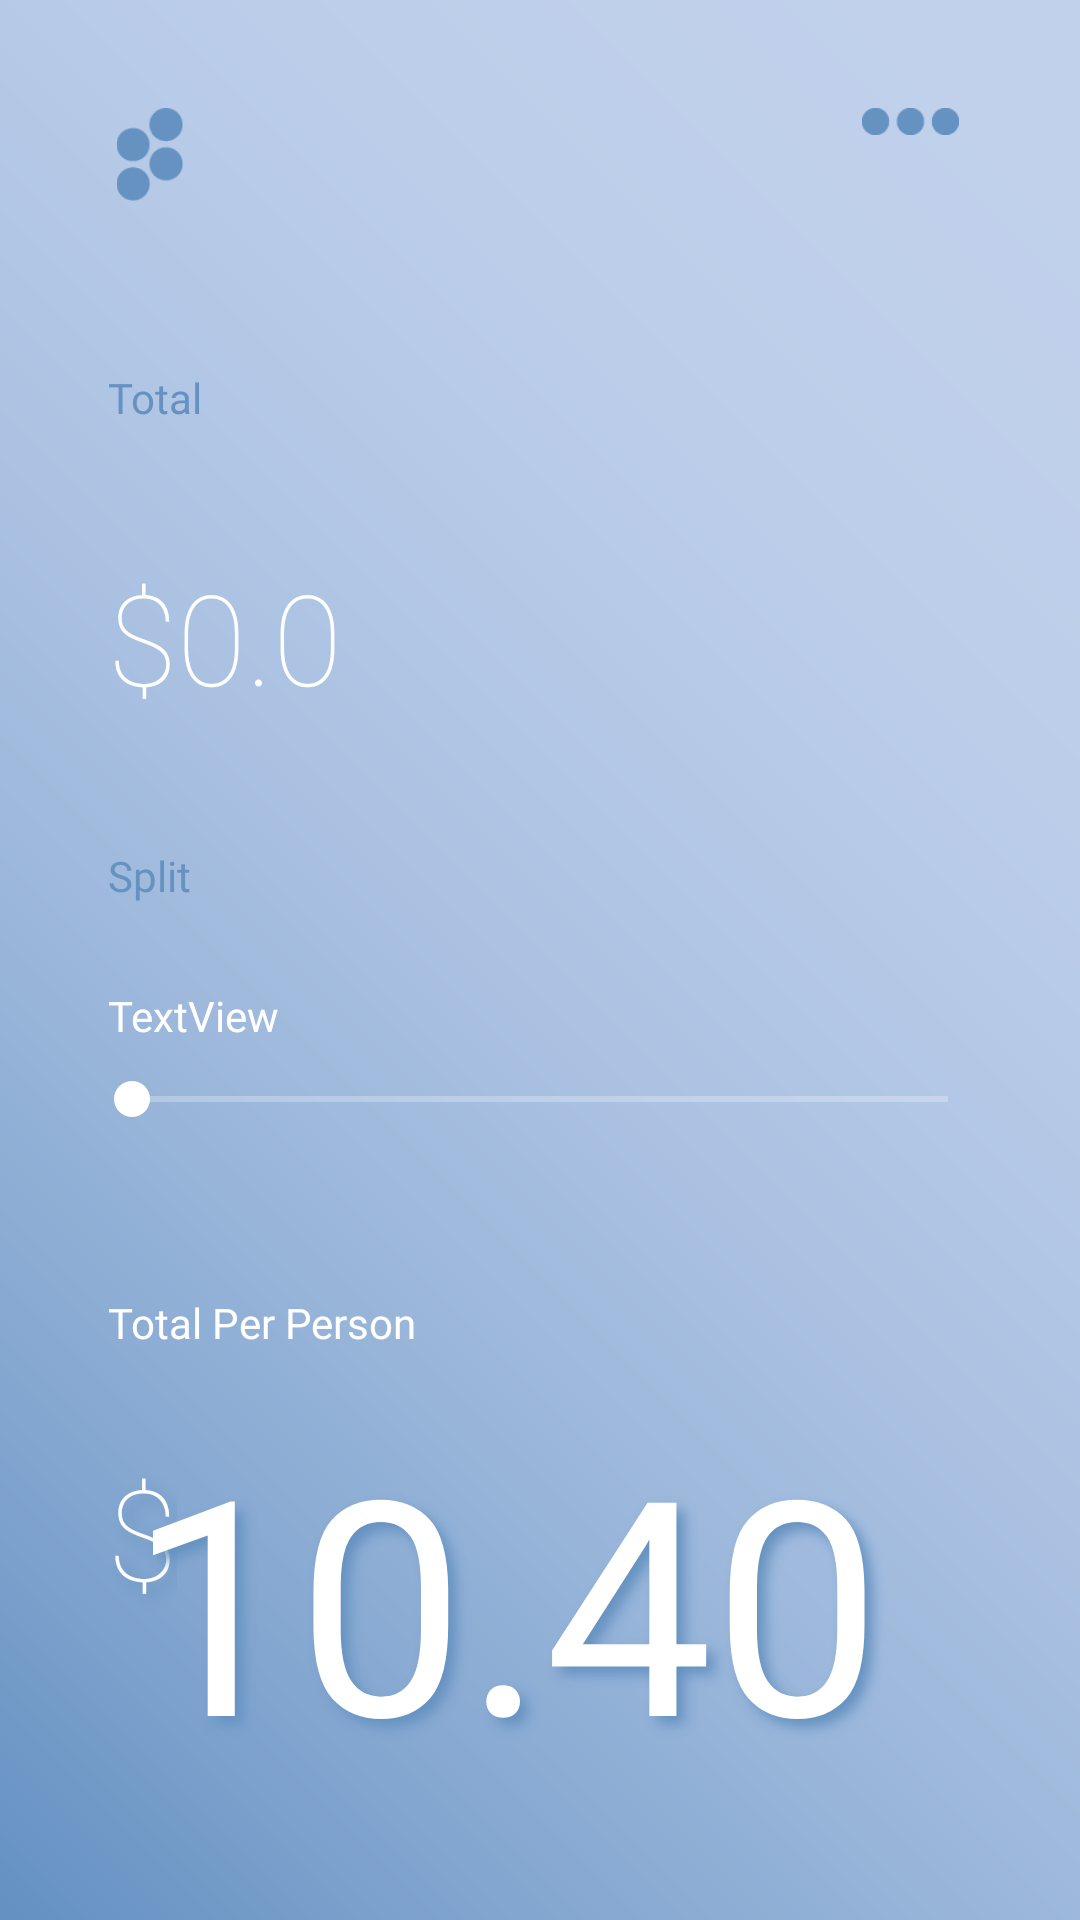

Reconstruct the res/layout file that produces this screen, plus the resources it refers to.
<!-- AndroidManifest.xml: application theme Theme.TipMate -->
<!-- res/layout/activity_split_bills.xml -->
<?xml version="1.0" encoding="utf-8"?>
<androidx.constraintlayout.widget.ConstraintLayout xmlns:android="http://schemas.android.com/apk/res/android"
    xmlns:app="http://schemas.android.com/apk/res-auto"
    xmlns:tools="http://schemas.android.com/tools"
    android:layout_width="match_parent"
    android:layout_height="match_parent"
    android:background="@drawable/bg"
    tools:context=".SplitBillsActivity">
    <ImageView
        android:id="@+id/share_screen"
        android:layout_width="41dp"
        android:layout_height="9dp"
        android:layout_marginTop="36dp"
        android:layout_marginEnd="36dp"
        android:src="@drawable/dots1"
        app:layout_constraintEnd_toEndOf="parent"
        app:layout_constraintTop_toTopOf="parent" />
    <ImageView
        android:id="@+id/decoration"
        android:layout_width="28dp"
        android:layout_height="31dp"
        android:layout_marginStart="36dp"
        android:layout_marginTop="36dp"
        android:src="@drawable/dots2"
        app:layout_constraintStart_toStartOf="parent"
        app:layout_constraintTop_toTopOf="parent" />


    <TextView
        android:id="@+id/split"
        android:layout_width="wrap_content"
        android:layout_height="wrap_content"
        android:layout_marginStart="36dp"
        android:layout_marginTop="42dp"
        android:text="@string/split"
        android:fontFamily="@font/arialbold"
        android:textColor="@color/dark"
        app:layout_constraintStart_toStartOf="parent"
        app:layout_constraintTop_toBottomOf="@+id/totalPrice" />

    <TextView
        android:id="@+id/splitNumber"
        android:layout_width="match_parent"
        android:layout_height="wrap_content"
        android:layout_marginStart="36dp"
        android:fontFamily="@font/arialbold"
        android:text="TextView"
        android:textColor="@color/white"
        app:layout_constraintBottom_toBottomOf="@+id/splitSeekBar"
        app:layout_constraintEnd_toEndOf="parent"
        app:layout_constraintStart_toStartOf="parent"
        app:layout_constraintTop_toBottomOf="@+id/split" />

    <SeekBar
        android:id="@+id/splitSeekBar"
        android:layout_width="match_parent"
        android:layout_height="wrap_content"
        android:layout_marginStart="28dp"
        android:layout_marginTop="56dp"
        android:layout_marginEnd="28dp"
        android:backgroundTint="@color/white"
        android:progressBackgroundTint="@color/white"
        android:progressTint="@color/dark"
        android:thumbTint="@color/white"
        app:layout_constraintEnd_toEndOf="parent"
        app:layout_constraintStart_toStartOf="parent"
        app:layout_constraintTop_toBottomOf="@+id/split" />



    <TextView
        android:id="@+id/total"
        android:layout_width="match_parent"
        android:layout_height="wrap_content"
        android:fontFamily="@font/arialbold"
        android:layout_marginStart="36dp"
        android:layout_marginTop="56dp"
        android:text="@string/total"
        android:textColor="@color/dark"
        app:layout_constraintStart_toStartOf="parent"
        app:layout_constraintTop_toBottomOf="@+id/decoration" />

    <TextView
        android:id="@+id/textView3"
        android:layout_width="wrap_content"
        android:layout_height="wrap_content"
        android:layout_marginStart="36dp"
        android:layout_marginTop="32dp"
        android:fontFamily="sans-serif-thin"
        android:shadowColor="@color/dark"
        android:shadowDx="8"
        android:shadowDy="8"
        android:shadowRadius="10"
        android:text="@string/dollar"
        android:textColor="@color/white"
        android:textSize="@dimen/bill_amount"
        app:layout_constraintStart_toStartOf="parent"
        app:layout_constraintTop_toBottomOf="@+id/totalPP" />

    <EditText
        android:id="@+id/totalPrice"
        android:background="@null"
        android:layout_width="wrap_content"
        android:layout_height="wrap_content"
        android:layout_marginStart="36dp"
        android:layout_marginTop="42dp"
        android:fontFamily="sans-serif-thin"
        android:text="@string/bill_amount_text"
        android:textColor="@color/white"
        android:textSize="@dimen/bill_amount"
        app:layout_constraintStart_toStartOf="parent"
        app:layout_constraintTop_toBottomOf="@+id/total" />



    <TextView
        android:id="@+id/totalPP"
        android:layout_width="match_parent"
        android:layout_height="wrap_content"
        android:layout_marginStart="36dp"
        android:layout_marginTop="56dp"
        android:fontFamily="@font/arialbold"
        android:text="@string/totalPP"
        android:textColor="@color/white"
        app:layout_constraintStart_toStartOf="parent"
        app:layout_constraintTop_toBottomOf="@+id/splitSeekBar" />

    <TextView
        android:id="@+id/totalPP_price"
        android:layout_width="298dp"
        android:layout_height="144dp"
        android:layout_marginTop="16dp"
        android:layout_marginEnd="36dp"
        android:fontFamily="@font/lettermagic"
        android:shadowColor="@color/dark"
        android:shadowDx="8"
        android:shadowDy="8"
        android:shadowRadius="10"
        android:text="@string/total_pp_num"
        android:textColor="@color/white"
        android:textSize="@dimen/total_per_person"
        app:layout_constraintEnd_toEndOf="parent"
        app:layout_constraintStart_toEndOf="@+id/textView3"
        app:layout_constraintTop_toBottomOf="@+id/totalPP" />


    <Button
        android:id="@+id/saveSplitBills"
        android:layout_width="match_parent"
        android:layout_height="wrap_content"
        android:layout_marginStart="28dp"
        android:layout_marginEnd="28dp"
        android:layout_marginBottom="36dp"
        android:onClick="onClick"
        android:text="@string/save_split_bills"
        android:textColor="@color/dark"
        android:background="@drawable/rounded_button"
        app:layout_constraintBottom_toBottomOf="parent"
        app:layout_constraintEnd_toEndOf="parent"
        app:layout_constraintStart_toStartOf="parent"
        app:layout_constraintTop_toBottomOf="@+id/totalPP_price" />
</androidx.constraintlayout.widget.ConstraintLayout>
<!-- resources referenced by this layout -->
<resources>
  <color name="dark">#6592C1</color>
  <color name="white">#FFFFFFFF</color>
  <dimen name="bill_amount">42sp</dimen>
  <dimen name="total_per_person">100sp</dimen>
  <!-- drawable bg: png bitmap (drawable, 43573 bytes) -->
  <!-- drawable dots1: png bitmap (drawable, 601 bytes) -->
  <!-- drawable dots2: png bitmap (drawable, 1493 bytes) -->
  <!-- drawable rounded_button (drawable) -->
  <?xml version="1.0" encoding="utf-8"?>
  <shape xmlns:android="http://schemas.android.com/apk/res/android">
      <solid android:color="@color/light"/> 
      <corners android:radius="20dp"/> 
  </shape>
  <string name="bill_amount_text">$0.0</string>
  <string name="dollar">$</string>
  <string name="save_split_bills">Confirm and Save</string>
  <string name="split">Split</string>
  <string name="total">Total</string>
  <string name="totalPP">Total Per Person</string>
  <string name="total_pp_num">10.40</string>
  <style name="Theme.TipMate" parent="Base.Theme.TipMate" />
  <color name="light">#C1D1EC</color>
  <style name="Base.Theme.TipMate" parent="Theme.MaterialComponents.DayNight.NoActionBar.Bridge">
          
          
      </style>
</resources>
